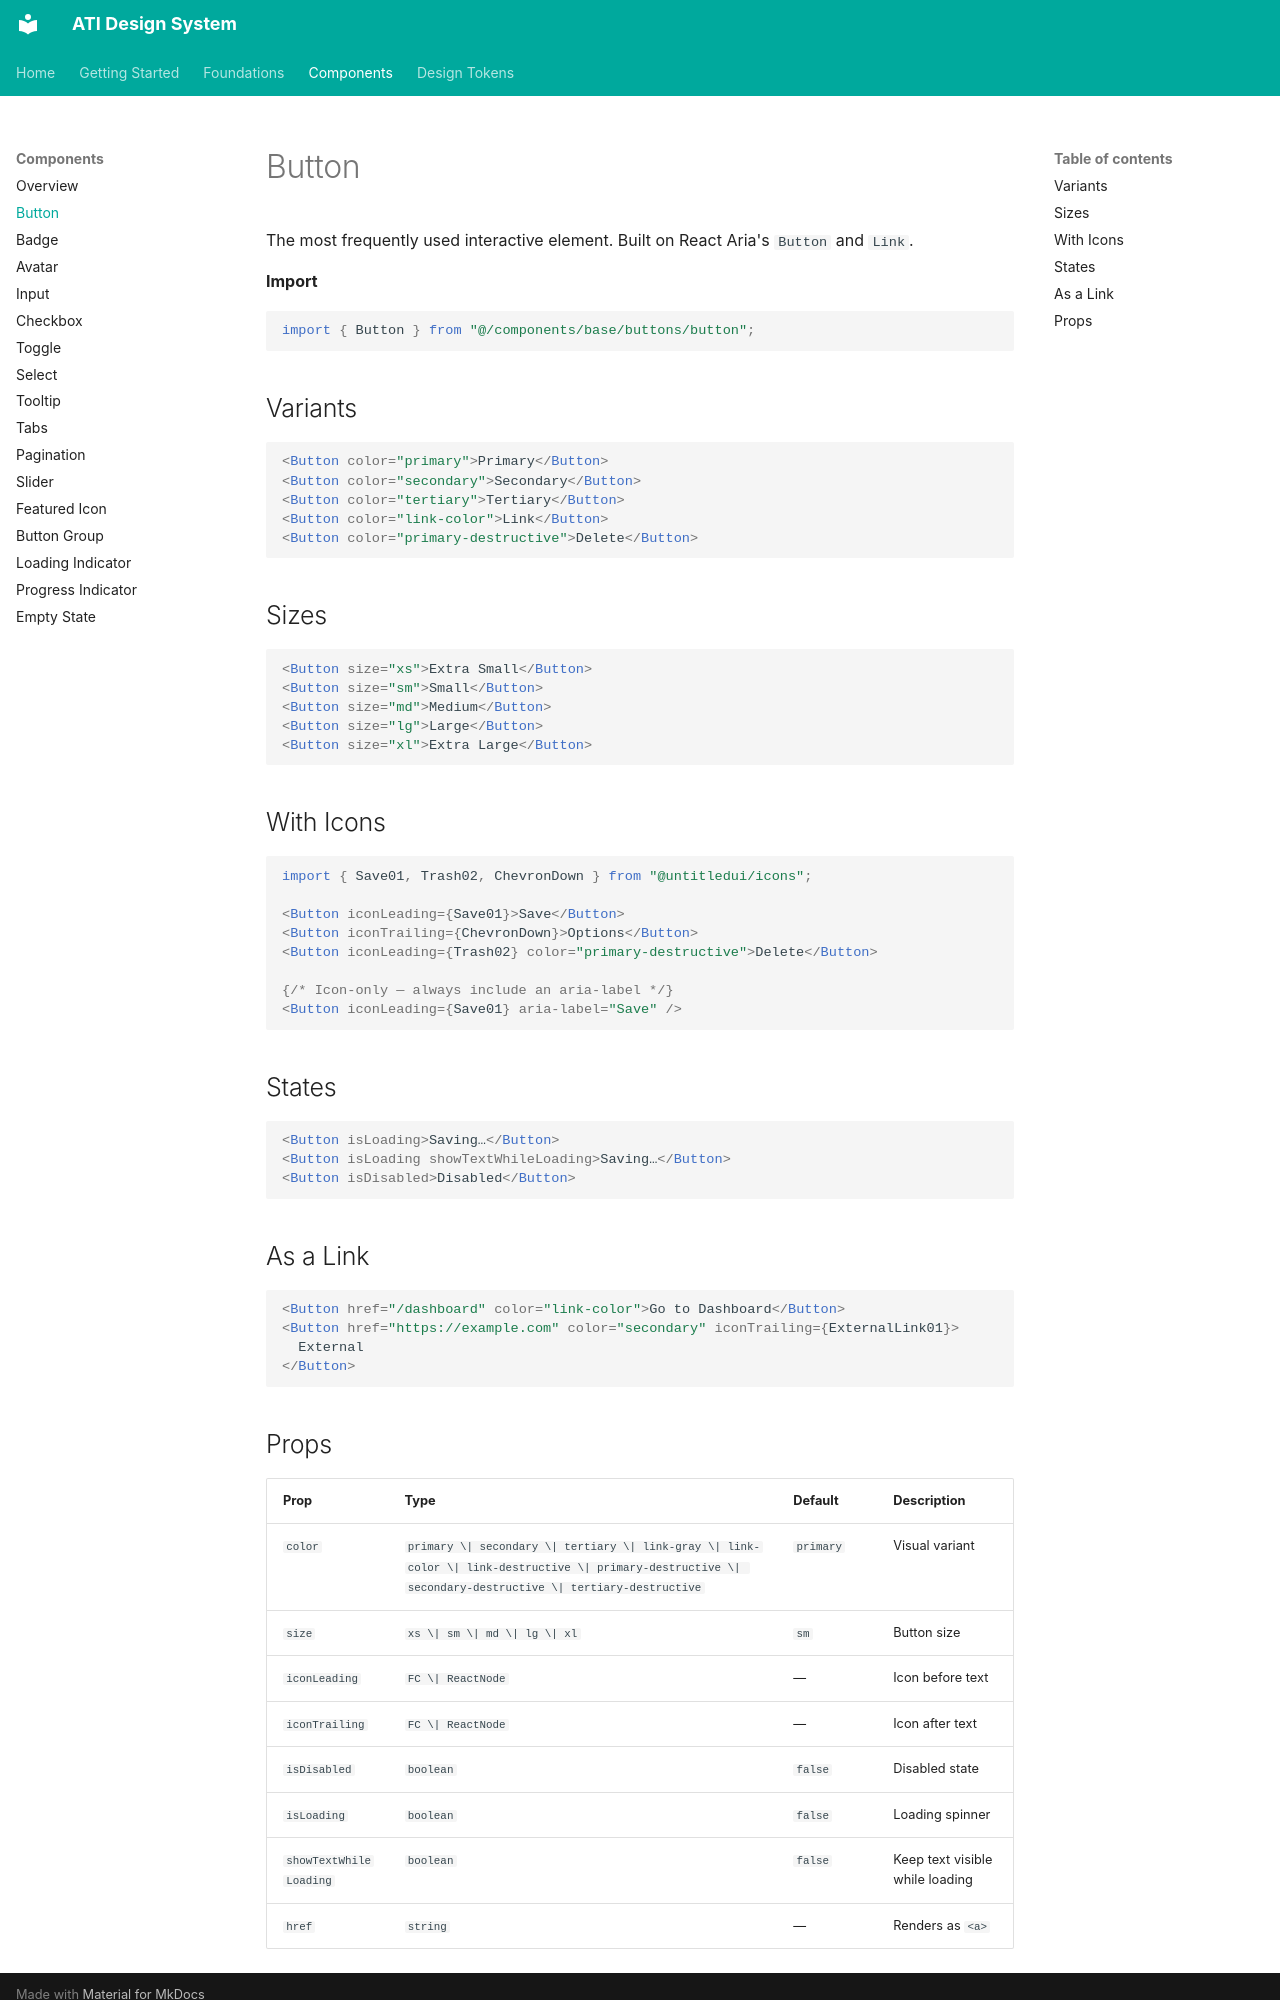

repository: akankshyapradhan22/ati-design-system · page: components/button/index.html · generator: mkdocs

# Button

The most frequently used interactive element. Built on React Aria's `Button` and `Link`.

**Import**

```tsx
import { Button } from "@/components/base/buttons/button";
```

## Variants

```tsx
<Button color="primary">Primary</Button>
<Button color="secondary">Secondary</Button>
<Button color="tertiary">Tertiary</Button>
<Button color="link-color">Link</Button>
<Button color="primary-destructive">Delete</Button>
```

## Sizes

```tsx
<Button size="xs">Extra Small</Button>
<Button size="sm">Small</Button>
<Button size="md">Medium</Button>
<Button size="lg">Large</Button>
<Button size="xl">Extra Large</Button>
```

## With Icons

```tsx
import { Save01, Trash02, ChevronDown } from "@untitledui/icons";

<Button iconLeading={Save01}>Save</Button>
<Button iconTrailing={ChevronDown}>Options</Button>
<Button iconLeading={Trash02} color="primary-destructive">Delete</Button>

{/* Icon-only — always include an aria-label */}
<Button iconLeading={Save01} aria-label="Save" />
```

## States

```tsx
<Button isLoading>Saving…</Button>
<Button isLoading showTextWhileLoading>Saving…</Button>
<Button isDisabled>Disabled</Button>
```

## As a Link

```tsx
<Button href="/dashboard" color="link-color">Go to Dashboard</Button>
<Button href="https://example.com" color="secondary" iconTrailing={ExternalLink01}>
  External
</Button>
```
